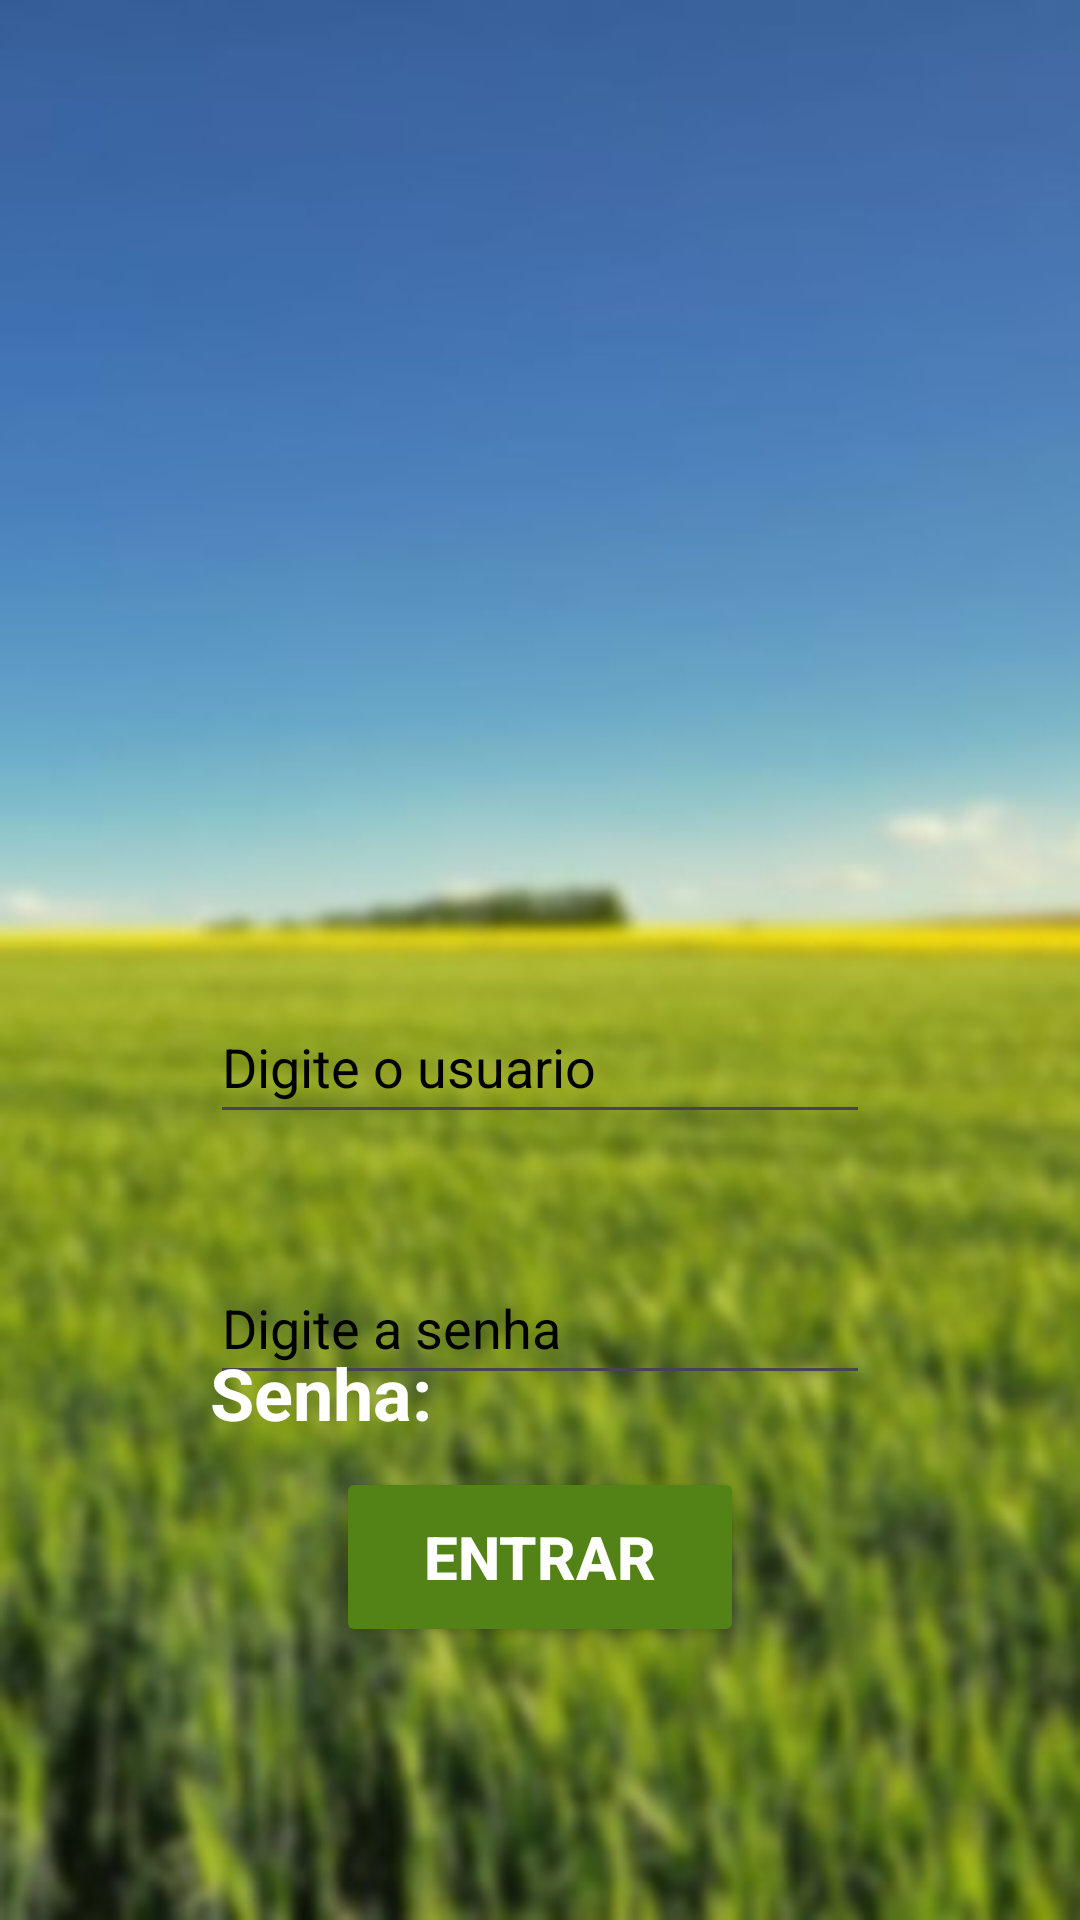

Here is an Android app screen rendered from its layout file. Give the layout XML and the strings, colors and styles it references.
<!-- AndroidManifest.xml: application theme Theme.MobilePerifazenda -->
<!-- res/layout/activity_login.xml -->
<?xml version="1.0" encoding="utf-8"?>
<androidx.constraintlayout.widget.ConstraintLayout xmlns:android="http://schemas.android.com/apk/res/android"
    xmlns:app="http://schemas.android.com/apk/res-auto"
    xmlns:tools="http://schemas.android.com/tools"
    android:id="@+id/main"
    android:layout_width="match_parent"
    android:layout_height="match_parent"
    android:background="@drawable/backgroundtelasiniciais16x9"
    tools:context=".LoginActivity">

    <ImageView
        android:id="@+id/imageView3"
        android:layout_width="match_parent"
        android:layout_height="241dp"
        android:layout_marginTop="112dp"
        app:layout_constraintEnd_toEndOf="parent"
        app:layout_constraintHorizontal_bias="0.497"
        app:layout_constraintStart_toStartOf="parent"
        app:layout_constraintTop_toTopOf="parent"
        app:srcCompat="@drawable/fazendeirocomcirculo" />

    <TextView
        android:id="@+id/textView"
        android:layout_width="wrap_content"
        android:layout_height="wrap_content"
        android:layout_marginStart="70dp"
        android:layout_marginTop="4dp"
        android:layout_marginEnd="90dp"
        android:layout_marginBottom="291dp"
        android:fontFamily="verdana"
        android:lineSpacingExtra="8sp"
        android:text="Login:"
        android:textAlignment="viewStart"
        android:textColor="@color/white"
        android:textSize="24sp"
        android:textStyle="bold"
        android:typeface="normal"
        app:layout_constraintBottom_toBottomOf="parent"
        app:layout_constraintEnd_toEndOf="parent"
        app:layout_constraintHorizontal_bias="0.0"
        app:layout_constraintStart_toStartOf="parent"
        app:layout_constraintTop_toBottomOf="@+id/imageView3"
        app:layout_constraintVertical_bias="0.019" />

    <EditText
        android:id="@+id/editTextUsuario"
        android:layout_width="match_parent"
        android:layout_height="48dp"
        android:layout_marginStart="70dp"
        android:layout_marginTop="5dp"
        android:layout_marginEnd="70dp"
        android:ems="10"
        android:fontFamily="verdana"
        android:hint="Digite o usuario"
        android:textColorHint="@color/black"
        android:inputType="text"
        android:textColor="@color/black"
        app:layout_constraintEnd_toEndOf="parent"
        app:layout_constraintHorizontal_bias="0.0"

        app:layout_constraintStart_toStartOf="parent"
        app:layout_constraintTop_toBottomOf="@+id/textView" />

    <Button
        android:id="@+id/buttonEntrar"
        android:layout_width="match_parent"
        android:layout_height="60dp"
        android:layout_marginStart="112dp"
        android:layout_marginTop="24dp"
        android:layout_marginEnd="112dp"
        android:backgroundTint="#538317"
        android:text="Entrar"
        android:textColor="@color/white"
        android:textColorLink="@color/white"
        android:textSize="20sp"
        android:textStyle="bold"
        app:layout_constraintEnd_toEndOf="parent"
        app:layout_constraintHorizontal_bias="1.0"
        app:layout_constraintStart_toStartOf="parent"
        app:layout_constraintTop_toBottomOf="@+id/editTextSenha" />

    <EditText
        android:id="@+id/editTextSenha"
        android:layout_width="match_parent"
        android:layout_height="48dp"
        android:layout_marginStart="70dp"
        android:layout_marginTop="92dp"
        android:layout_marginEnd="70dp"
        android:ems="10"
        android:fontFamily="verdana"
        android:hint="Digite a senha"
        android:textColorHint="@color/black"
        android:inputType="text"
        android:password="true"
        android:textColor="@color/black"
        app:layout_constraintEnd_toEndOf="parent"
        app:layout_constraintHorizontal_bias="0.0"
        app:layout_constraintStart_toStartOf="parent"
        app:layout_constraintTop_toBottomOf="@+id/textView" />

    <TextView
        android:id="@+id/textView2"
        android:layout_width="wrap_content"
        android:layout_height="wrap_content"
        android:layout_marginStart="70dp"
        android:layout_marginTop="448dp"
        android:layout_marginEnd="290dp"
        android:fontFamily="verdana"
        android:lineSpacingExtra="8sp"
        android:text="Senha:"
        android:textAlignment="viewStart"
        android:textColor="@color/white"
        android:textSize="24sp"
        android:textStyle="bold"
        android:typeface="normal"
        app:layout_constraintEnd_toEndOf="parent"
        app:layout_constraintHorizontal_bias="0.0"
        app:layout_constraintStart_toStartOf="parent"
        app:layout_constraintTop_toTopOf="parent" />


</androidx.constraintlayout.widget.ConstraintLayout>
<!-- resources referenced by this layout -->
<resources>
  <color name="black">#FF000000</color>
  <color name="white">#FFFFFFFF</color>
  <!-- drawable backgroundtelasiniciais16x9: jpg bitmap (drawable, 25734 bytes) -->
  <style name="Theme.MobilePerifazenda" parent="Base.Theme.MobilePerifazenda" />
  <style name="Base.Theme.MobilePerifazenda" parent="Theme.Material3.DayNight.NoActionBar">
          
          
      </style>
</resources>
